Run: headless pygame with SDL's dummy video driver; simulated clock (each Clock.tick advances the game by its frame time, no real sleeping); random seed 0; keys injected as events and as key.get_pressed() state; no mouse input.
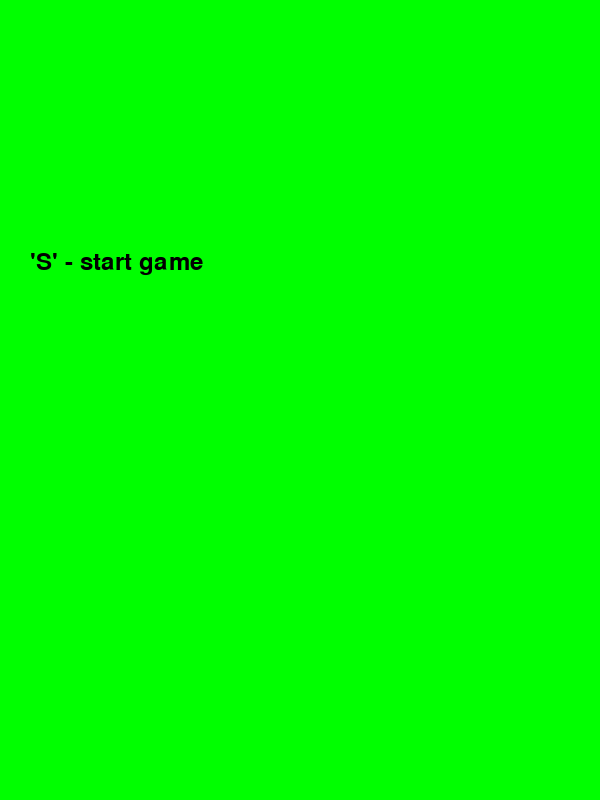
Frame 1 of 4 · flips 1–60 · no input
Frame 2 of 4 · flips 61–180 · tapped SPACE, RETURN · held RIGHT (→), D · screen unchanged from frame 1, image omitted
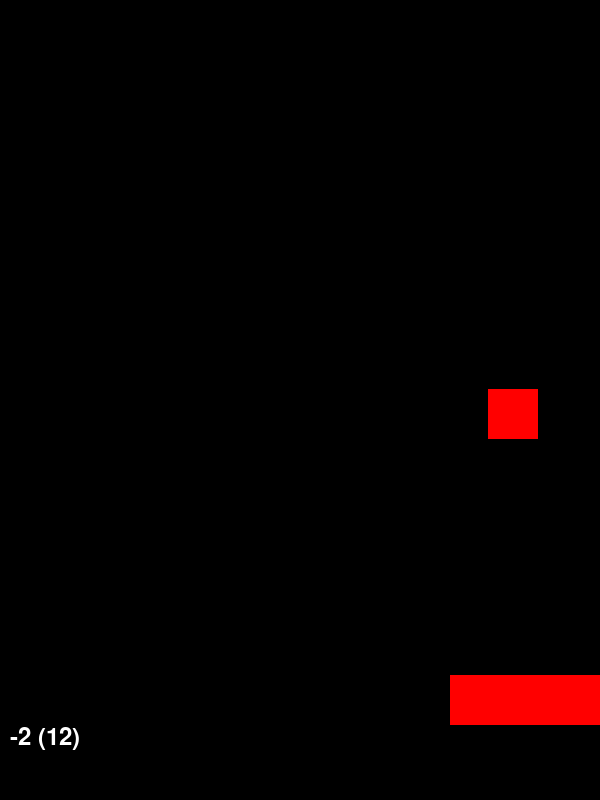
Frame 3 of 4 · flips 181–300 · held DOWN (↓), S
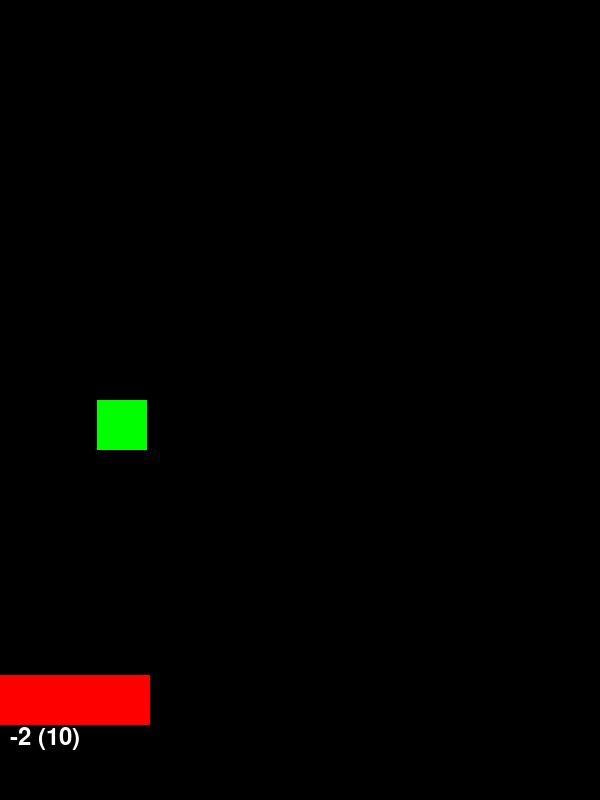
Frame 4 of 4 · flips 301–420 · held LEFT (←), A, UP (↑), W

The pygame program that drew these frames:

import pygame as pg
from pygame.locals import *
from random import choice, randint, random, uniform
import math as m
import time

FARGER = ["red", "green"]*2 +["brown"]
WIDTH, HEIGHT = 600, 800
FPS = 24
pg.init()
ANTALL_EPLER = 15

# De ulike fontene som skal brukes
font = pg.font.SysFont("Verdana", 60)
font_medium = pg.font.SysFont("Verdana", 35)
game_over = font.render("Game Over", True, "white")
start_game = font_medium.render("'S' - start game", True, "black")

W = 50
H = 50
VB = 15

class SpillObjekt(pg.sprite.Sprite):
    def __init__(self, app, w, h, farge, x, y):
        super().__init__()
        self.image = pg.Surface((w, h))
        pg.draw.rect(self.image, farge, (0, 0, w, h))
        self.rect = self.image.get_rect()
        self.rect.x, self.rect.y = x, y
        self.app = app
        self.farge = farge

        # Ingen overlapp, legg til sprite til all_sprites
        self.app.all_sprites.add(self)
        
    def update(self):
        NotImplemented
    
class Eple(SpillObjekt):
    def __init__(self, app):
        super().__init__(app, W, H, choice(FARGER), randint(0, WIDTH-W), H/2)
        self.app.epler.add(self)

        self.vx = 0
        self.vy = uniform(0.8, 1.2)*VB
        self.boom = False
        self.app.epler_igjen -= 1

    def update(self):
        # Endrer posisjon til rect
        self.rect.move_ip(self.vx, self.vy)

        # Hvis eplet faller utenfor skjermen
        if self.rect.top > HEIGHT:
            self.kill()
            self.app.nytt_eple()

        # Hvis fanges av kurv sjekk farge og fjern eple
        if self.rect.colliderect(self.app.kurv.rect) and not self.boom:
            
            if self.app.kurv.farge == self.farge:
                self.app.poeng += 1
            else:
                self.app.poeng -= 1

            self.kill()
            self.app.nytt_eple()

        # Har eplet passert kurven ved siden. Da registreres den som en boom
        elif self.rect.bottom > self.app.kurv.rect.top:
            self.boom = True


class Kurv(SpillObjekt):
    def __init__(self, app):
        super().__init__(app, 3*W, H, "red", (WIDTH+W)/2, HEIGHT - 2.5*H)

    def update(self):
        pressed_keys = pg.key.get_pressed()
        
        dx = 0
        # Sjekker tastene as (og piltaster)
        if pressed_keys[K_a] or pressed_keys[K_LEFT]:
            dx =  -2*VB

        if pressed_keys[K_d] or pressed_keys[K_RIGHT]:
            dx = 2*VB

        if pressed_keys[K_r]:
            self.farge = "red"
            pg.draw.rect(self.image, self.farge, (0,0,self.rect.w,self.rect.h))

        if pressed_keys[K_g]:
            self.farge = "green"
            pg.draw.rect(self.image, self.farge, (0,0,self.rect.w,self.rect.h))
    
        self.rect.move_ip(dx, 0)

        if self.rect.left < 0:
            self.rect.left = 0

        if self.rect.right > WIDTH:
            self.rect.right = WIDTH

class App:
    def __init__(self):
        self.clock = pg.time.Clock()
        self.screen = pg.display.set_mode((WIDTH, HEIGHT))
        pg.display.set_caption("Eplesanking")
        self.all_sprites = pg.sprite.Group()
        self.epler = pg.sprite.Group()
        self.paused = True
        self.running = True
        self.slutt = True
        self.kurv = Kurv(self)
        self.epler_igjen = ANTALL_EPLER

    def nytt_eple(self):
        if self.epler_igjen > 0:
            Eple(self)
        else:
            self.slutt = True

    def start(self):
        
        # Fjerner alle epler fra de ulike gruppene
        for eple in self.epler:
            eple.kill()
        
        # Starter med et eple
        Eple(self)
    
        # Nullstiller poengen og antall baller tapt
        self.poeng = 0
        self.slutt = False

    def handle_events(self):
        for event in pg.event.get():
            if event.type == QUIT:
                self.running = False
            if event.type == KEYDOWN:
                if  event.key == K_s and self.paused:
                    self.paused = False
                    self.start()

    def update(self):
        self.all_sprites.update()

    def draw(self):
        if self.paused:
            self.screen.fill("green")
            self.screen.blit(start_game, (30,250))
            
        elif self.slutt:
            time.sleep(1)
            
            self.screen.fill("red")
            poeng = font_medium.render(f"Poeng: {self.poeng}" , True, "white")
            self.screen.blit(poeng, (30, 250 + game_over.get_rect().height+5))
            self.screen.blit(game_over, (30,250))
            self.paused = True
            pg.display.update()
            time.sleep(5)

        else:
            self.screen.fill("black")
            self.all_sprites.draw(self.screen)
            poeng = font_medium.render(f"{self.poeng} ({self.epler_igjen})", True, "white")
            self.screen.blit(poeng, (10, HEIGHT-1.5*H))
        
        pg.display.update()

    def run(self):
        while self.running:
            self.handle_events()
            self.update()
            self.draw()
            self.clock.tick(FPS)
        pg.quit()

if __name__ == "__main__":
    app = App()
    app.run()
